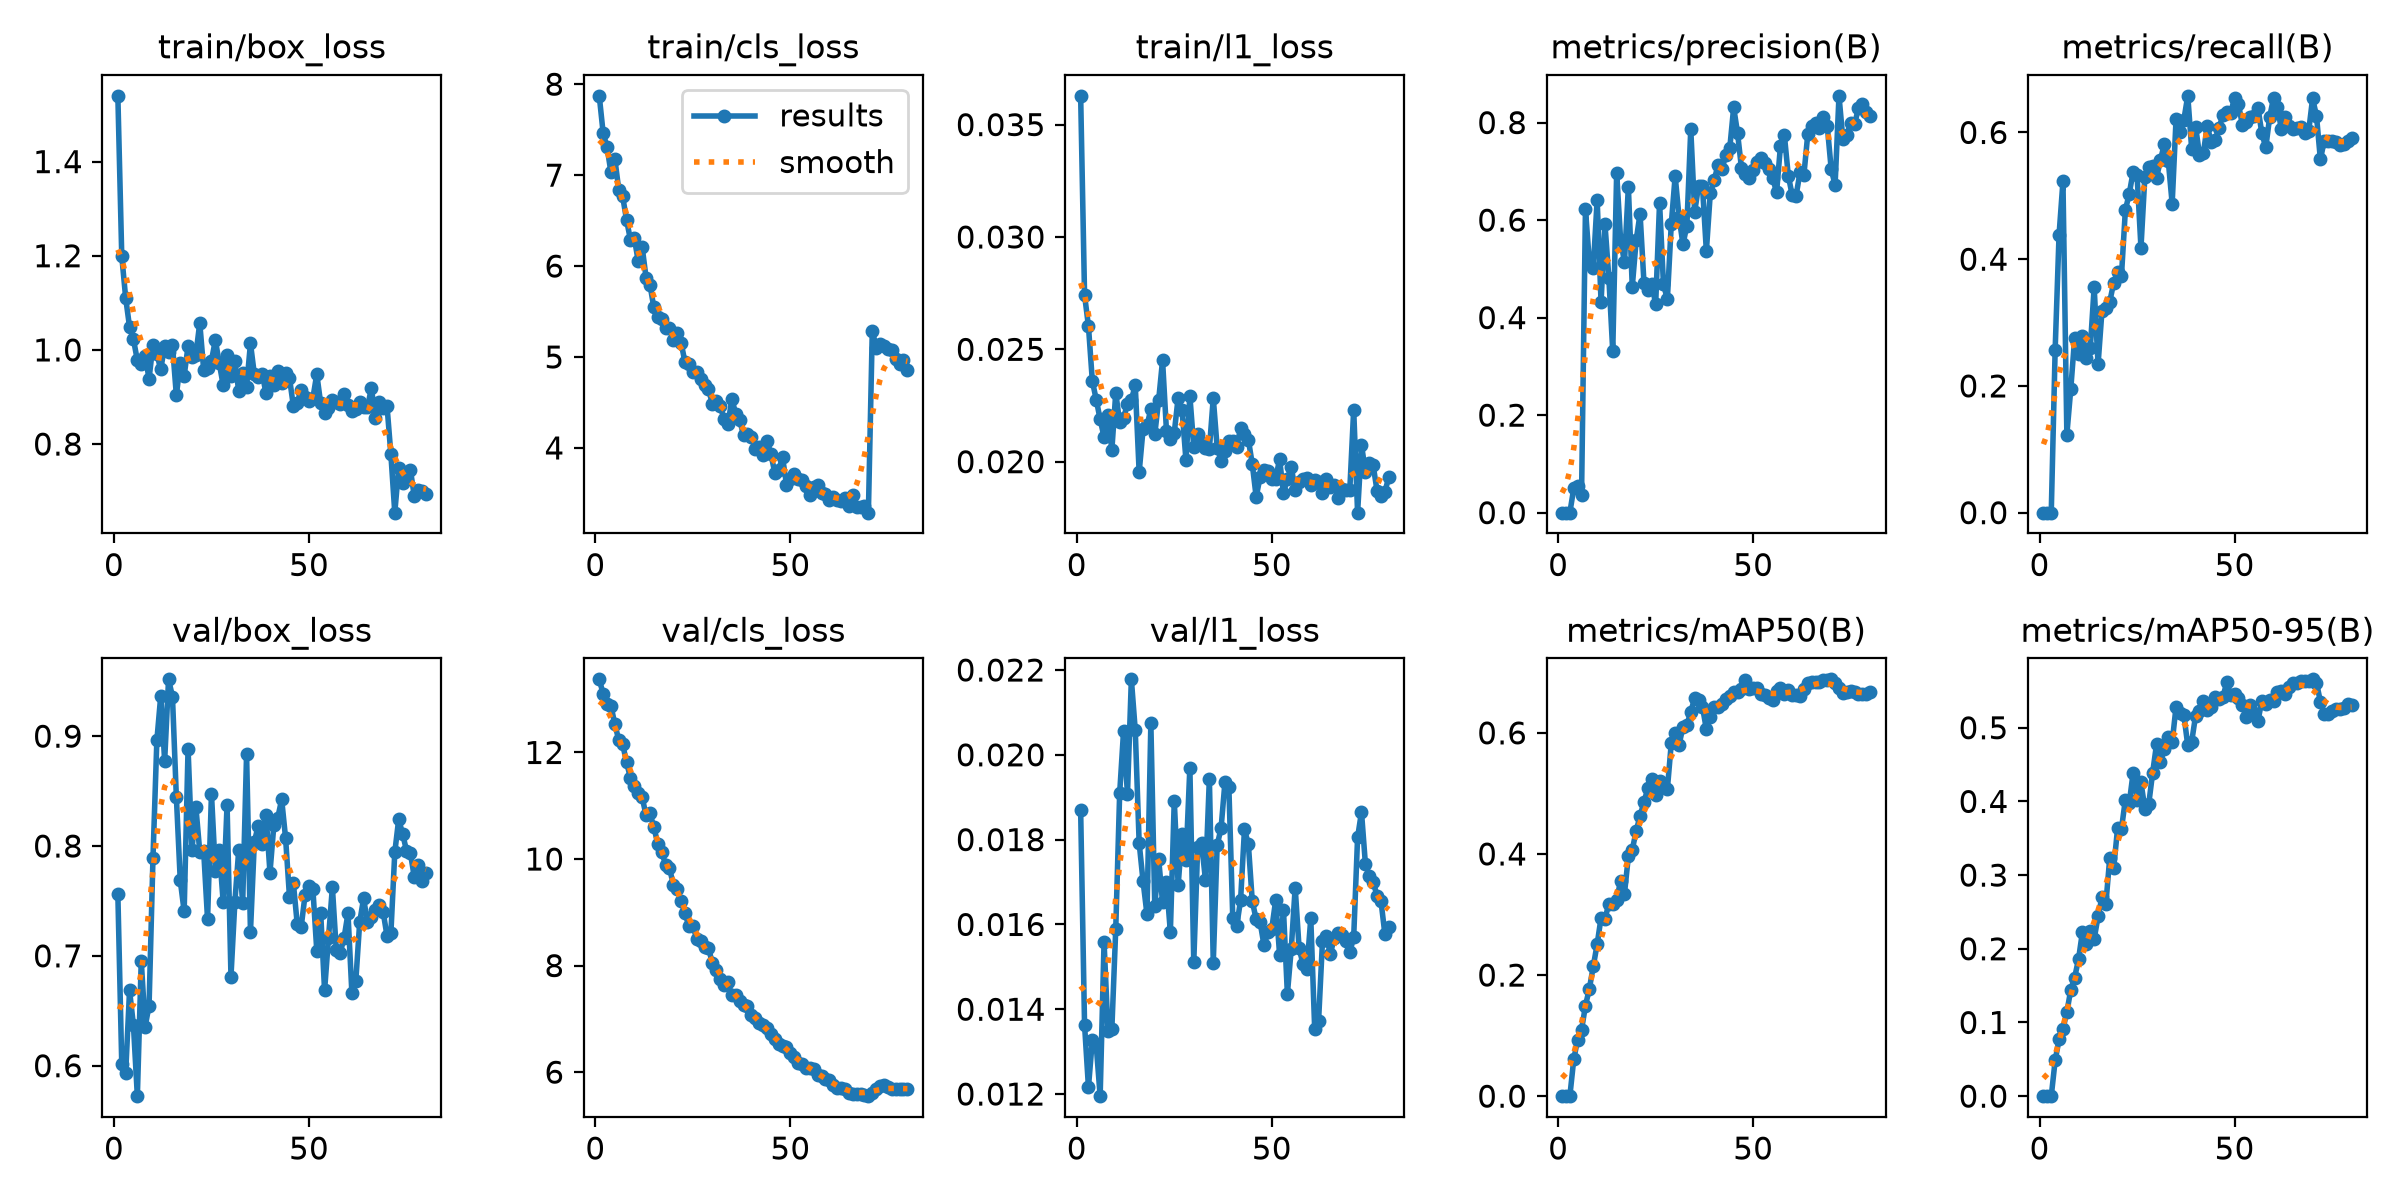

The data file committed next to this chart (first rows):
epoch, time, train/box_loss, train/cls_loss, train/l1_loss, metrics/precision(B), metrics/recall(B), metrics/mAP50(B), metrics/mAP50-95(B), val/box_loss, val/cls_loss, val/l1_loss, lr/pg0, lr/pg1, lr/pg2
1, 29.81, 1.54, 7.872, 0.03628, 0, 0, 0, 0, 0.7561, 13.37, 0.01869, 9.25556e-05, 9.25556e-05, 9.25556e-05
2, 33.98, 1.2, 7.462, 0.02742, 0, 0, 0, 0, 0.6017, 13.1, 0.01363, 0.0001882, 0.0001882, 0.0001882
3, 38.98, 1.111, 7.307, 0.02603, 0, 0, 0, 0, 0.5929, 12.92, 0.01216, 0.0002814, 0.0002814, 0.0002814
4, 43.47, 1.049, 7.03, 0.02358, 0.04996, 0.2571, 0.06083, 0.0484, 0.6685, 12.87, 0.01328, 0.0002831, 0.0002831, 0.0002831
5, 47.54, 1.023, 7.178, 0.02276, 0.05386, 0.4383, 0.09354, 0.07692, 0.6367, 12.53, 0.01314, 0.0002794, 0.0002794, 0.0002794
6, 51.4, 0.9776, 6.841, 0.02188, 0.03654, 0.5228, 0.1096, 0.09103, 0.5723, 12.23, 0.01195, 0.0002758, 0.0002758, 0.0002758
7, 55.36, 0.9711, 6.767, 0.0211, 0.6222, 0.1232, 0.1495, 0.114, 0.6955, 12.15, 0.01559, 0.0002722, 0.0002722, 0.0002722
8, 58.57, 0.9871, 6.506, 0.02206, 0.514, 0.1948, 0.1774, 0.1443, 0.6357, 11.82, 0.01349, 0.0002685, 0.0002685, 0.0002685
9, 62.08, 0.9387, 6.289, 0.02053, 0.5019, 0.2756, 0.2142, 0.161, 0.6546, 11.52, 0.01354, 0.0002649, 0.0002649, 0.0002649
10, 65.78, 1.011, 6.304, 0.02306, 0.6412, 0.2496, 0.251, 0.1861, 0.7886, 11.38, 0.0159, 0.0002613, 0.0002613, 0.0002613
11, 69.36, 0.991, 6.053, 0.02175, 0.4319, 0.2794, 0.2945, 0.2231, 0.8961, 11.25, 0.01909, 0.0002576, 0.0002576, 0.0002576
12, 73.52, 0.9587, 6.209, 0.02195, 0.5918, 0.2437, 0.2927, 0.2068, 0.9369, 11.16, 0.02056, 0.000254, 0.000254, 0.000254
13, 77.56, 1.009, 5.874, 0.02256, 0.4816, 0.2592, 0.3178, 0.2244, 0.8776, 10.82, 0.01907, 0.0002503, 0.0002503, 0.0002503
14, 81.36, 0.996, 5.795, 0.02275, 0.3308, 0.3559, 0.3175, 0.2132, 0.9517, 10.86, 0.02178, 0.0002467, 0.0002467, 0.0002467
15, 84.97, 1.01, 5.544, 0.0234, 0.6974, 0.2339, 0.3245, 0.244, 0.936, 10.6, 0.02058, 0.0002431, 0.0002431, 0.0002431
16, 88.62, 0.9034, 5.442, 0.01953, 0.5602, 0.3182, 0.3553, 0.27, 0.8446, 10.29, 0.01792, 0.0002394, 0.0002394, 0.0002394
17, 92.39, 0.9729, 5.421, 0.02144, 0.5137, 0.323, 0.3342, 0.2609, 0.7688, 10.14, 0.01702, 0.0002358, 0.0002358, 0.0002358
18, 96.06, 0.9449, 5.318, 0.02161, 0.6682, 0.3328, 0.396, 0.3237, 0.7404, 9.894, 0.01624, 0.0002322, 0.0002322, 0.0002322
19, 99.96, 1.008, 5.317, 0.02233, 0.4633, 0.3627, 0.4067, 0.3092, 0.8886, 9.835, 0.02074, 0.0002285, 0.0002285, 0.0002285
20, 103.9, 0.9842, 5.186, 0.02121, 0.5584, 0.3791, 0.4382, 0.3633, 0.7966, 9.514, 0.01643, 0.0002249, 0.0002249, 0.0002249
21, 107.5, 0.9897, 5.269, 0.02274, 0.613, 0.3739, 0.4625, 0.3627, 0.8357, 9.44, 0.01754, 0.0002212, 0.0002212, 0.0002212
22, 111.2, 1.057, 5.152, 0.02451, 0.4719, 0.4775, 0.486, 0.4024, 0.7947, 9.214, 0.01652, 0.0002176, 0.0002176, 0.0002176
23, 115.3, 0.9582, 4.94, 0.02137, 0.456, 0.5034, 0.5082, 0.3978, 0.7958, 8.978, 0.01699, 0.000214, 0.000214, 0.000214
24, 118.9, 0.9617, 4.922, 0.02101, 0.4699, 0.538, 0.524, 0.4392, 0.7331, 8.736, 0.01582, 0.0002103, 0.0002103, 0.0002103
25, 122.6, 0.9771, 4.836, 0.02129, 0.427, 0.5329, 0.4972, 0.4026, 0.8476, 8.75, 0.01892, 0.0002067, 0.0002067, 0.0002067
26, 126.3, 1.021, 4.835, 0.02285, 0.6358, 0.418, 0.5207, 0.426, 0.7774, 8.503, 0.01693, 0.000203, 0.000203, 0.000203
27, 130, 0.9716, 4.757, 0.0223, 0.4681, 0.5302, 0.5118, 0.3903, 0.7965, 8.463, 0.01813, 0.0001994, 0.0001994, 0.0001994
28, 133.7, 0.9252, 4.696, 0.02006, 0.4379, 0.5458, 0.5071, 0.3967, 0.7493, 8.344, 0.01751, 0.0001958, 0.0001958, 0.0001958
29, 137.5, 0.9894, 4.643, 0.02293, 0.5913, 0.5464, 0.5825, 0.4392, 0.8376, 8.337, 0.0197, 0.0001921, 0.0001921, 0.0001921
30, 141.5, 0.9441, 4.488, 0.02066, 0.6905, 0.5287, 0.5997, 0.4778, 0.6812, 8.04, 0.01511, 0.0001885, 0.0001885, 0.0001885
31, 145.6, 0.9756, 4.516, 0.02125, 0.6058, 0.5563, 0.5801, 0.4538, 0.749, 7.926, 0.01782, 0.0001849, 0.0001849, 0.0001849
32, 149.4, 0.9117, 4.46, 0.02084, 0.5504, 0.5823, 0.6101, 0.4708, 0.7968, 7.746, 0.01791, 0.0001812, 0.0001812, 0.0001812
33, 152.8, 0.9517, 4.316, 0.02061, 0.5885, 0.5554, 0.6129, 0.4872, 0.7479, 7.629, 0.01705, 0.0001776, 0.0001776, 0.0001776
34, 156.7, 0.9216, 4.26, 0.02056, 0.7863, 0.4877, 0.6345, 0.4802, 0.8833, 7.683, 0.01944, 0.0001739, 0.0001739, 0.0001739
35, 160.3, 1.014, 4.538, 0.02283, 0.6163, 0.6215, 0.6576, 0.5287, 0.7221, 7.441, 0.0151, 0.0001703, 0.0001703, 0.0001703
36, 163.9, 0.9478, 4.373, 0.02062, 0.6706, 0.6013, 0.6547, 0.5202, 0.8041, 7.454, 0.01787, 0.0001667, 0.0001667, 0.0001667
37, 167.6, 0.9417, 4.304, 0.02005, 0.6689, 0.6202, 0.6431, 0.5173, 0.8185, 7.327, 0.01827, 0.000163, 0.000163, 0.000163
38, 171.3, 0.9493, 4.139, 0.02047, 0.5364, 0.6578, 0.6058, 0.476, 0.8021, 7.255, 0.01936, 0.0001594, 0.0001594, 0.0001594
39, 175, 0.9074, 4.153, 0.02092, 0.6546, 0.574, 0.6265, 0.4808, 0.8279, 7.233, 0.01923, 0.0001557, 0.0001557, 0.0001557
40, 178.8, 0.9449, 4.121, 0.02093, 0.6822, 0.6093, 0.6421, 0.5163, 0.7758, 7.065, 0.01615, 0.0001521, 0.0001521, 0.0001521
41, 182.8, 0.9252, 3.986, 0.02067, 0.7132, 0.5651, 0.6423, 0.5225, 0.8192, 7.013, 0.01596, 0.0001485, 0.0001485, 0.0001485
42, 186.8, 0.9549, 4.014, 0.02148, 0.7047, 0.5678, 0.6476, 0.5364, 0.8257, 6.932, 0.01657, 0.0001448, 0.0001448, 0.0001448
43, 190.4, 0.9305, 3.922, 0.02121, 0.7334, 0.6106, 0.6566, 0.5243, 0.8424, 6.888, 0.01824, 0.0001412, 0.0001412, 0.0001412
44, 194.1, 0.9514, 4.077, 0.02098, 0.7477, 0.5846, 0.6613, 0.5284, 0.8073, 6.834, 0.01789, 0.0001376, 0.0001376, 0.0001376
45, 197.7, 0.9404, 3.935, 0.01989, 0.8311, 0.5886, 0.6681, 0.5412, 0.7539, 6.725, 0.01655, 0.0001339, 0.0001339, 0.0001339
46, 201.6, 0.8807, 3.727, 0.01843, 0.7783, 0.607, 0.6667, 0.5393, 0.7661, 6.623, 0.01612, 0.0001303, 0.0001303, 0.0001303
47, 205.1, 0.8877, 3.761, 0.01931, 0.7065, 0.627, 0.6726, 0.5417, 0.7286, 6.536, 0.01606, 0.0001266, 0.0001266, 0.0001266
48, 209, 0.9155, 3.896, 0.01963, 0.694, 0.6317, 0.6867, 0.5615, 0.7263, 6.491, 0.01551, 0.000123, 0.000123, 0.000123
49, 212.7, 0.8995, 3.598, 0.01957, 0.6858, 0.631, 0.6721, 0.5439, 0.7556, 6.464, 0.01581, 0.0001194, 0.0001194, 0.0001194
50, 216.3, 0.8918, 3.663, 0.01922, 0.7019, 0.6545, 0.6743, 0.5457, 0.7638, 6.353, 0.0159, 0.0001157, 0.0001157, 0.0001157
51, 220.1, 0.8974, 3.716, 0.01924, 0.7199, 0.6444, 0.6742, 0.5409, 0.7609, 6.291, 0.01657, 0.0001121, 0.0001121, 0.0001121
52, 223.8, 0.9484, 3.654, 0.02011, 0.7274, 0.6119, 0.6639, 0.5305, 0.7048, 6.18, 0.01529, 0.0001084, 0.0001084, 0.0001084
53, 227.3, 0.8864, 3.642, 0.01859, 0.7166, 0.6161, 0.6623, 0.5148, 0.7392, 6.159, 0.01634, 0.0001048, 0.0001048, 0.0001048
54, 230.9, 0.8659, 3.577, 0.01925, 0.705, 0.6236, 0.6578, 0.5313, 0.6685, 6.084, 0.01436, 0.0001012, 0.0001012, 0.0001012
55, 234.6, 0.8765, 3.487, 0.01975, 0.6867, 0.6256, 0.6549, 0.5196, 0.716, 6.077, 0.01543, 9.75345e-05, 9.75345e-05, 9.75345e-05
56, 238.3, 0.894, 3.573, 0.01875, 0.6568, 0.6384, 0.6688, 0.5096, 0.7625, 6.061, 0.01687, 9.38963e-05, 9.38963e-05, 9.38963e-05
57, 241.9, 0.8883, 3.597, 0.0191, 0.7525, 0.5984, 0.674, 0.5365, 0.7052, 5.951, 0.01544, 9.0258e-05, 9.0258e-05, 9.0258e-05
58, 245.9, 0.8842, 3.507, 0.01925, 0.7742, 0.5764, 0.6642, 0.5329, 0.7026, 5.93, 0.01507, 8.66197e-05, 8.66197e-05, 8.66197e-05
59, 249.6, 0.9056, 3.492, 0.01926, 0.6911, 0.6243, 0.6705, 0.5378, 0.7165, 5.879, 0.01496, 8.29815e-05, 8.29815e-05, 8.29815e-05
60, 253.3, 0.8836, 3.425, 0.01898, 0.6513, 0.6548, 0.6622, 0.5357, 0.7387, 5.845, 0.01614, 7.93432e-05, 7.93432e-05, 7.93432e-05
... 20 more rows
